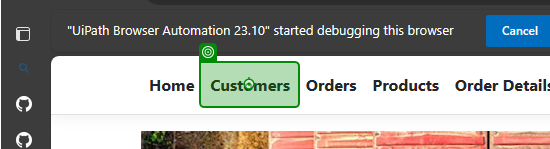
Workflow: Customer

Step 1: click on 'Customers'

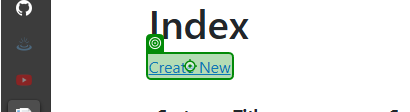
Step 2: click on 'Create New'

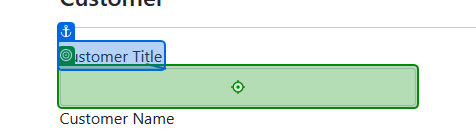
Step 3: type [custTitle] into 'Customer Title'

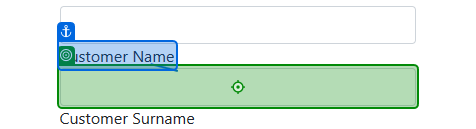
Step 4: type [custName] into 'Customer Name'

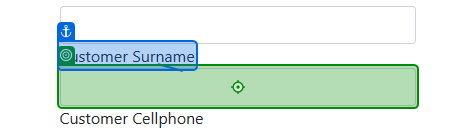
Step 5: type [custSurname] into 'Customer Surname'

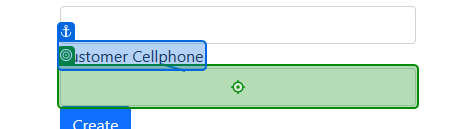
Step 6: type [cellphone] into 'Customer Cellphone'

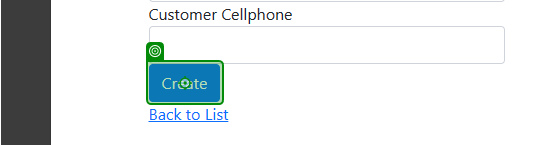
Step 7: click on 'Create'

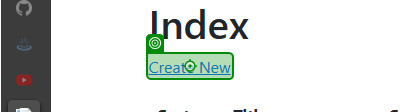
Step 8: click on 'Create New'

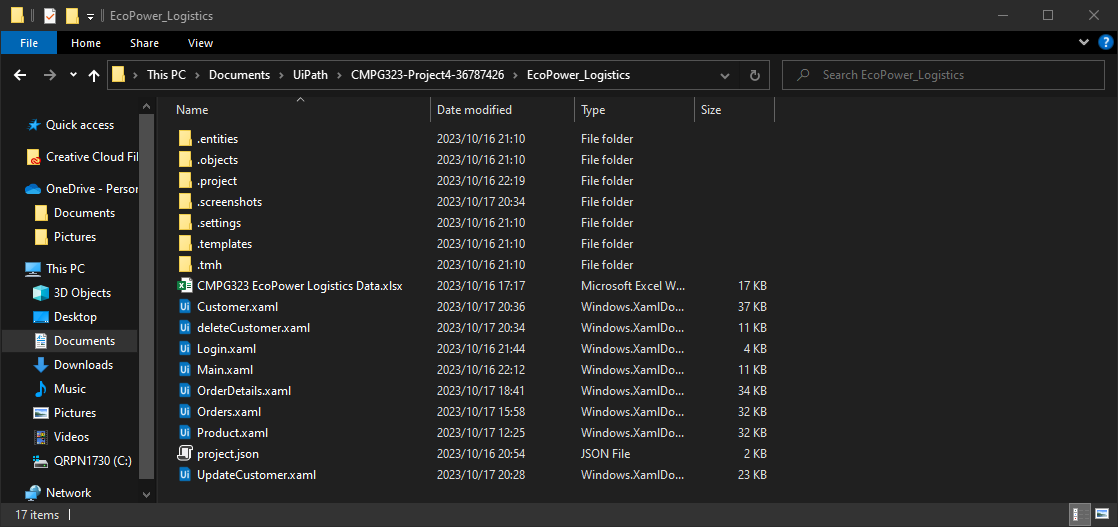
Step 9: Use Application: EcoPower_Logistics on the element in window 'EcoPower_Logistics' (explorer.exe)

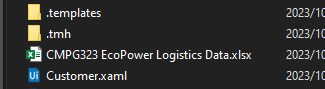
Step 10: click on 'CMPG323 EcoPower'

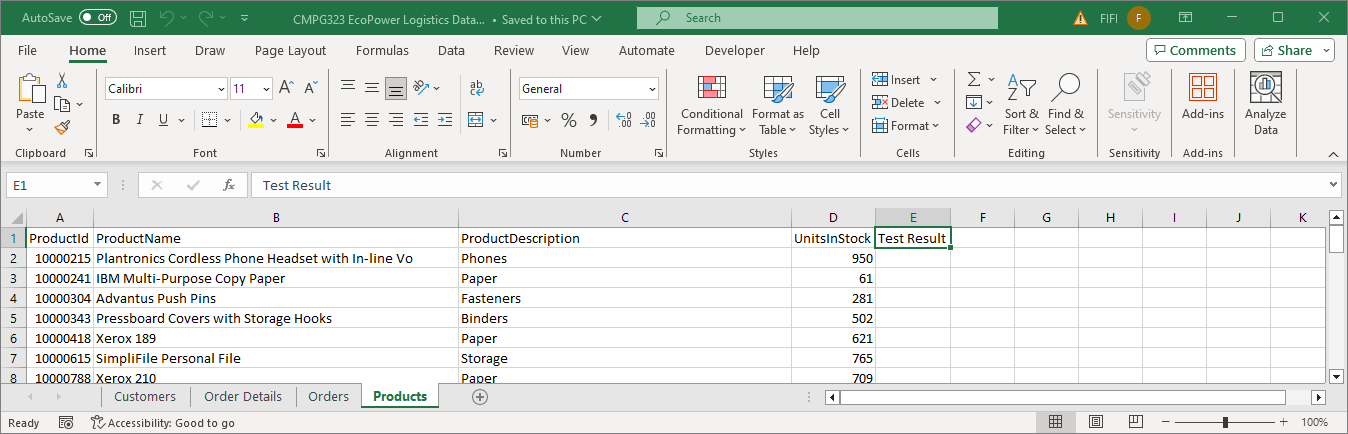
Step 11: Use Application: CMPG323 EcoPower Logistics Data.xlsx - Excel on the element in window 'CMPG323 EcoPower Logistics Data.xlsx - Excel' (excel.exe)

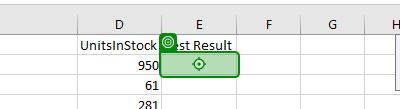
Step 12: type "True"